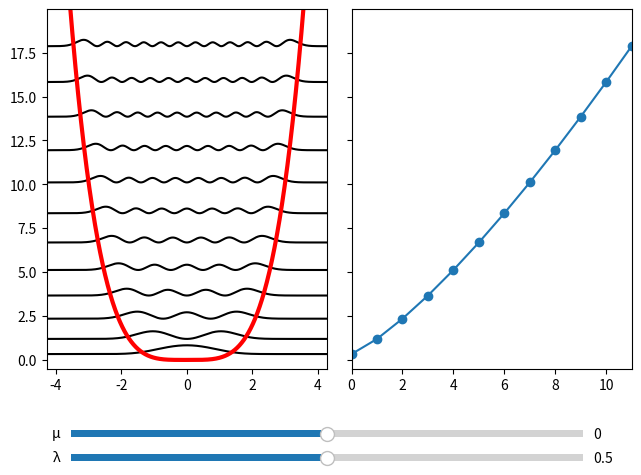

Recreate this plot in Python.
#!/usr/bin/env python
# energy eigenstates of a quantum anharmonic oscillator

#######################################################################

from math import *
import numpy as np
from numpy.linalg import eigh
from numpy.polynomial.hermite import hermvander as Hn

#######################################################################

# basis size and highest eigenmode to plot
n = 100; m = n//8; xmax = 2.25*(m+1)**0.25

# Hamiltonian of a harmonic oscillator H = p^2/2 + x^2/2
H0 = np.diag(np.arange(n) + 0.5)

# position and momentum operator squared
X2 = H0.copy(); P2 = H0.copy()

for k in range(n-2):
	u = np.sqrt((k+1)*(k+2))/2.0
	X2[k,k+2] = u; P2[k,k+2] = -u
	X2[k+2,k] = u; P2[k+2,k] = -u

# spatial grid to evaluate wavefunctions on
x = np.linspace(-xmax, xmax, 1000)

# basis is eigenstates of a harmonic oscillator
B = Hn(x,n-1); w = np.exp(-x*x/2.0)/(np.pi**0.25)

for i in range(n):
	B[:,i] *= w/np.sqrt(2.0**i * factorial(i))

###############################################################################

# anharmonic oscillator potential
mu = 0.0; nu = 0.5; V = mu*x*x/2.0 + nu*x**4/4.0

# Hamiltonian H = p^2/2 + mu*x^2/2 + nu*x^4/4
H = P2/2.0 + mu*X2/2.0 + nu*np.matmul(X2,X2)/4.0

# compute the eigenvalues and eigenvectors of H
E,W = eigh(H)

# energy eigenstates of an anharmonic oscillator
psi = np.matmul(B,W)

###############################################################################

import matplotlib.pyplot as plt

# plot eigenstates and eigenvalues side-to-side
fig, ax = plt.subplots(1, 2, sharey=True); state = []

# plot PDF of energy eigenstates
for k in range(m):
	plot, = ax[0].plot(x, E[k]+psi[:,k]**2, color='black'); state.append(plot)

# plot oscillator potential
potential, = ax[0].plot(x, V, color='red', linewidth=3)
ax[0].set_xlim([-xmax,xmax])

# plot energy eigenvalues
energy, = ax[1].plot(range(m), E[:m], "o-")
ax[1].set_xlim([0,m-1])

plt.tight_layout()

#######################################################################

# interactive controls
from matplotlib.widgets import Slider

# make room for widgets
fig.subplots_adjust(bottom=0.22)

# user interface elements
mu_slider = Slider(
    ax=fig.add_axes([0.1, 0.07, 0.8, 0.03]),
    valmin=-2.0, valmax=2.0, valinit=mu,
    label='μ'
)

nu_slider = Slider(
    ax=fig.add_axes([0.1, 0.02, 0.8, 0.03]),
    valmin=0.0, valmax=1.0, valinit=nu,
    label='λ'
)

# update simulation parameters
def update(value):
	mu = mu_slider.val; nu = nu_slider.val
	H = P2/2.0 + mu*X2/2.0 + nu*np.matmul(X2,X2)/4.0
	E,W = eigh(H); psi = np.matmul(B,W)
	V = mu*x*x/2.0 + nu*x**4/4.0
	energy.set_data(range(m), E[:m])
	potential.set_data(x, V)
	for k in range(m):
		state[k].set_data(x, E[k]+psi[:,k]**2)
	ax[0].set_ylim([min(np.min(V), E[0])-0.5, E[m]])

# register update handler
mu_slider.on_changed(update)
nu_slider.on_changed(update)

update(None)
plt.show()
